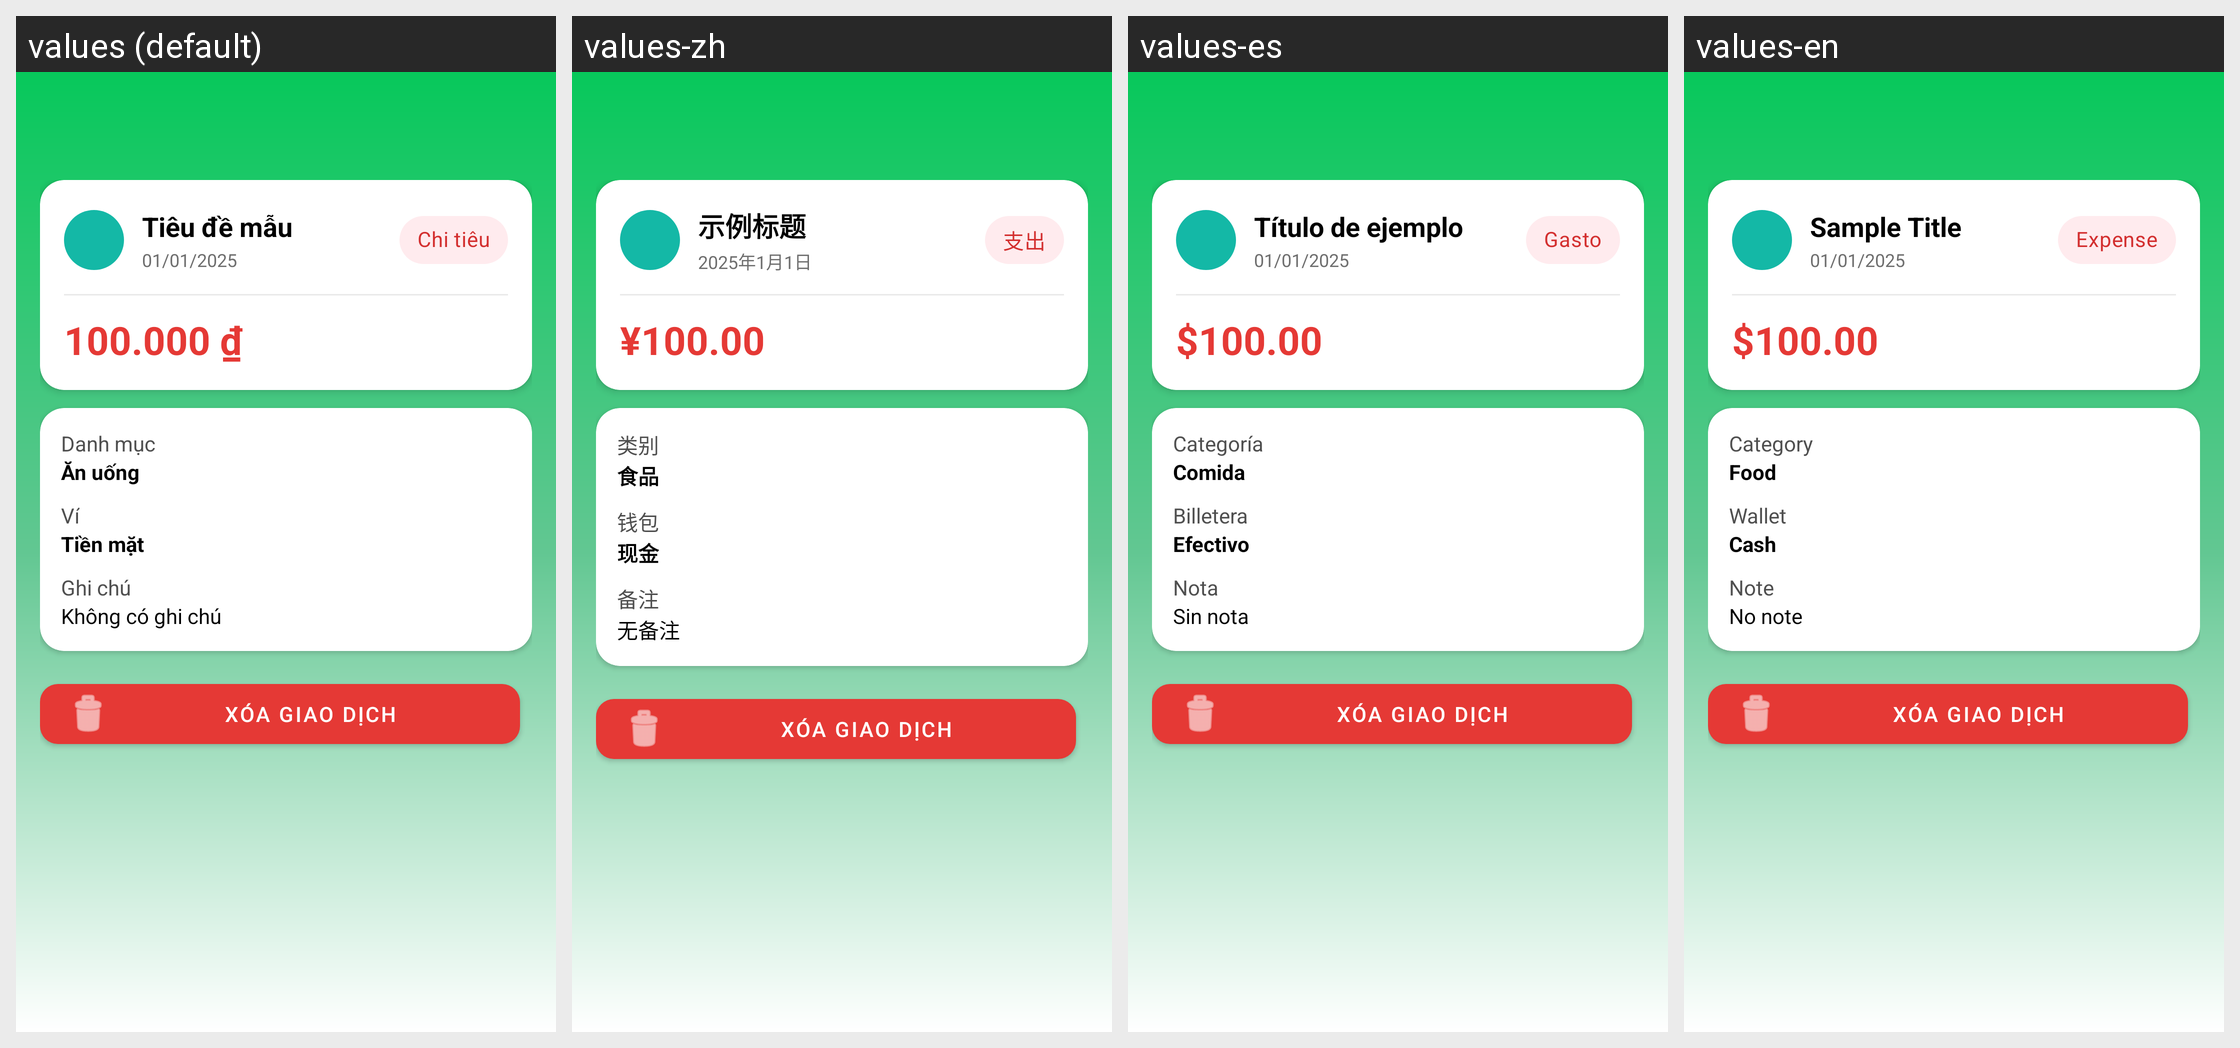

This grid shows one Android layout under several languages. Give, for every string resource on the screen, its name, the default text and each shown locale's text.
Android screen res/layout/activity_transaction_detail.xml rendered under 4 locales, left to right: values (default), values-zh, values-es, values-en. Device: Nexus 5 (rendered at 1080×1920; each locale shown at half size, 540×960, under a caption strip naming it); theme Theme.ExpenseManager.
Strings drawn on this screen, with the default value and each locale's value (text and hints the layout hard-codes, and strings that could not be matched under every locale, appear in the picture but are not listed):

transaction_sample_title
  values: Tiêu đề mẫu
  values-zh: 示例标题
  values-es: Título de ejemplo
  values-en: Sample Title

transaction_sample_date
  values: 01/01/2025
  values-zh: 2025年1月1日
  values-es: 01/01/2025
  values-en: 01/01/2025

chip_type_expense
  values: Chi tiêu
  values-zh: 支出
  values-es: Gasto
  values-en: Expense

transaction_sample_amount
  values: 100.000 ₫
  values-zh: ¥100.00
  values-es: $100.00
  values-en: $100.00

category
  values: Danh mục
  values-zh: 类别
  values-es: Categoría
  values-en: Category

food
  values: Ăn uống
  values-zh: 食品
  values-es: Comida
  values-en: Food

wallet_label
  values: Ví
  values-zh: 钱包
  values-es: Billetera
  values-en: Wallet

cash_label
  values: Tiền mặt
  values-zh: 现金
  values-es: Efectivo
  values-en: Cash

note
  values: Ghi chú
  values-zh: 备注
  values-es: Nota
  values-en: Note

no_note
  values: Không có ghi chú
  values-zh: 无备注
  values-es: Sin nota
  values-en: No note

delete_transaction
  values: Xóa giao dịch
  values-zh: Xóa giao dịch  [not translated; the default value is used]
  values-es: Xóa giao dịch  [not translated; the default value is used]
  values-en: Xóa giao dịch  [not translated; the default value is used]
